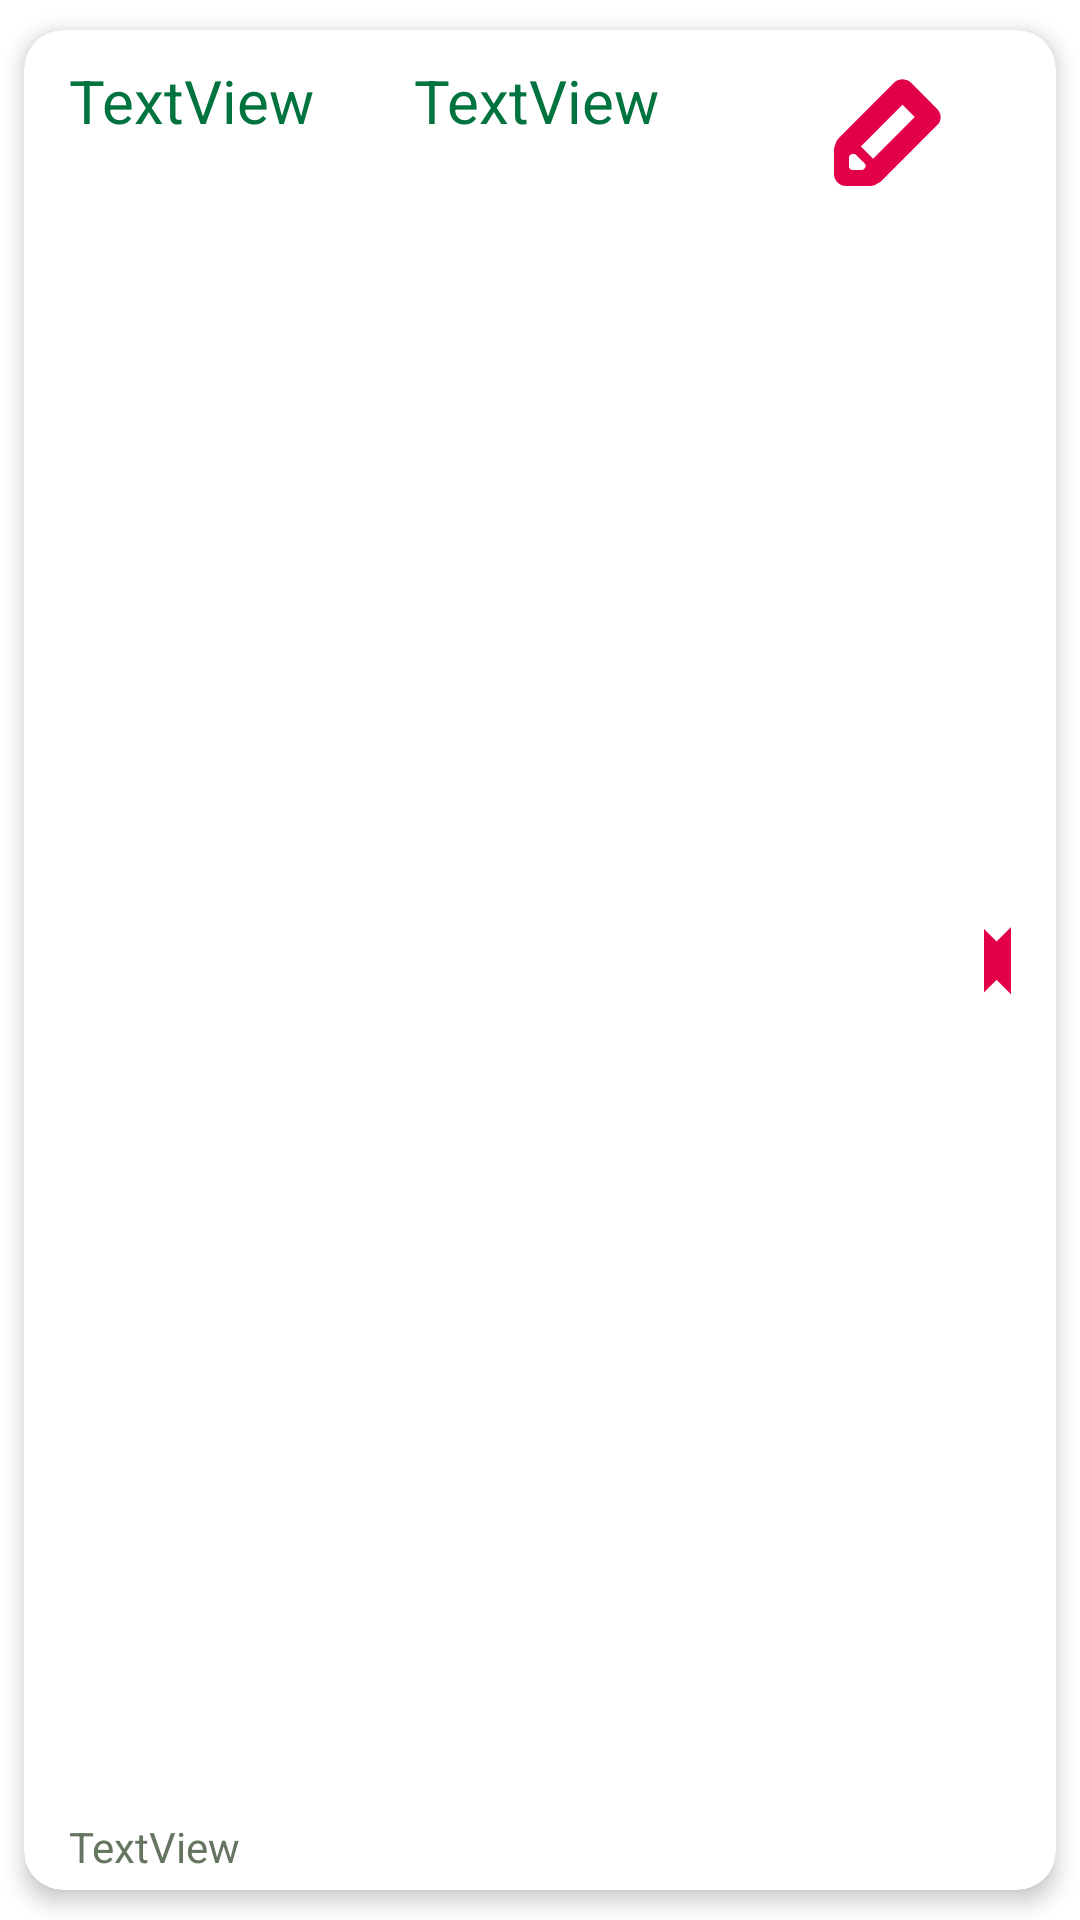

Reconstruct the res/layout file that produces this screen, plus the resources it refers to.
<!-- AndroidManifest.xml: application theme Theme.GroceryList -->
<!-- res/layout/card_item.xml -->
<?xml version="1.0" encoding="utf-8"?>
<androidx.cardview.widget.CardView

    xmlns:android="http://schemas.android.com/apk/res/android"
    xmlns:app="http://schemas.android.com/apk/res-auto"
    xmlns:tools="http://schemas.android.com/tools"
    android:layout_width="wrap_content"
    android:layout_height="wrap_content"
    app:cardCornerRadius="13dp"
    app:cardElevation="4dp"
    app:cardUseCompatPadding="true">

    <LinearLayout
        android:layout_width="match_parent"
        android:layout_height="match_parent"
        android:orientation="horizontal"
        android:padding="5dp">

        <LinearLayout
            android:layout_width="wrap_content"
            android:layout_height="match_parent"
            android:orientation="vertical"
            android:paddingStart="10dp"
            tools:ignore="RtlSymmetry">

            <LinearLayout
                android:layout_width="match_parent"
                android:layout_height="0dp"
                android:layout_weight="1"
                android:orientation="horizontal"
                android:paddingTop="5dp">

                <TextView
                    android:id="@+id/textViewTitle"
                    android:layout_width="105dp"
                    android:layout_height="match_parent"
                    android:layout_marginEnd="10dp"
                    android:layout_weight="1"
                    android:text="TextView"
                    android:textColor="@color/dark_green"
                    android:textSize="20sp"
                    tools:ignore="NestedWeights" />

                <TextView
                    android:id="@+id/textViewAmount"
                    android:layout_width="117dp"
                    android:layout_height="match_parent"
                    android:layout_marginEnd="10dp"
                    android:layout_weight="1"
                    android:text="TextView"
                    android:textColor="@color/dark_green"
                    android:textSize="20sp" />
            </LinearLayout>

            <TextView
                android:id="@+id/textViewComment"
                android:layout_width="match_parent"
                android:layout_height="wrap_content"
                android:layout_marginEnd="5dp"
                android:text="TextView"
                android:textColor="#657660" />
        </LinearLayout>

        <ImageButton
            android:id="@+id/imageButtonEdit"
            android:layout_width="wrap_content"
            android:layout_height="wrap_content"
            android:backgroundTint="#00FFFFFF"
            android:contentDescription="@string/edit_product_button"
            app:srcCompat="@drawable/edit" />

        <ImageButton
            android:id="@+id/imageButtonDelete"
            android:layout_width="wrap_content"
            android:layout_height="match_parent"
            android:layout_marginRight="10dp"
            android:backgroundTint="#00FFFFFF"
            android:contentDescription="@string/delete_button_description"
            app:srcCompat="@drawable/del" />

    </LinearLayout>

</androidx.cardview.widget.CardView>
<!-- resources referenced by this layout -->
<resources>
  <color name="dark_green">#00733E</color>
  <!-- drawable del (drawable) -->
  <vector xmlns:android="http://schemas.android.com/apk/res/android"
      android:width="66dp"
      android:height="66dp"
      android:viewportWidth="66"
      android:viewportHeight="66">
    <path
        android:pathData="M15.91,16.617L15.91,16.617A4.5,4.5 121.914,0 1,22.274 16.617L48.437,42.78A4.5,4.5 63.253,0 1,48.437 49.144L48.437,49.144A4.5,4.5 0,0 1,42.073 49.144L15.91,22.981A4.5,4.5 121.914,0 1,15.91 16.617z"
        android:fillColor="#E20048"/>
    <path
        android:pathData="M49.144,16.617L49.144,16.617A4.5,4.5 0,0 1,49.144 22.981L22.981,49.144A4.5,4.5 127.89,0 1,16.617 49.144L16.617,49.144A4.5,4.5 127.89,0 1,16.617 42.78L42.78,16.617A4.5,4.5 71.11,0 1,49.144 16.617z"
        android:fillColor="#E20048"/>
  </vector>
  <!-- drawable edit: vector/xml drawable (drawable, 2343 chars, omitted) -->
  <string name="delete_button_description">delete product</string>
  <string name="edit_product_button">edit product</string>
  <style name="Theme.GroceryList" parent="Theme.MaterialComponents.DayNight.NoActionBar">
          
          <item name="colorPrimary">@color/green</item>
          <item name="colorPrimaryVariant">@color/dark_green</item>
          <item name="colorOnPrimary">@color/white</item>
          
          <item name="colorSecondary">@color/orange</item>
          <item name="colorSecondaryVariant">@color/purple_E20</item>
          <item name="colorOnSecondary">@color/black</item>
          
          <item name="android:statusBarColor">?attr/colorPrimaryVariant</item>
          
      </style>
  <color name="green">#36D88E</color>
  <color name="white">#FFFFFFFF</color>
  <color name="orange">#FF9000</color>
  <color name="purple_E20">#E20048</color>
  <color name="black">#FF000000</color>
</resources>
